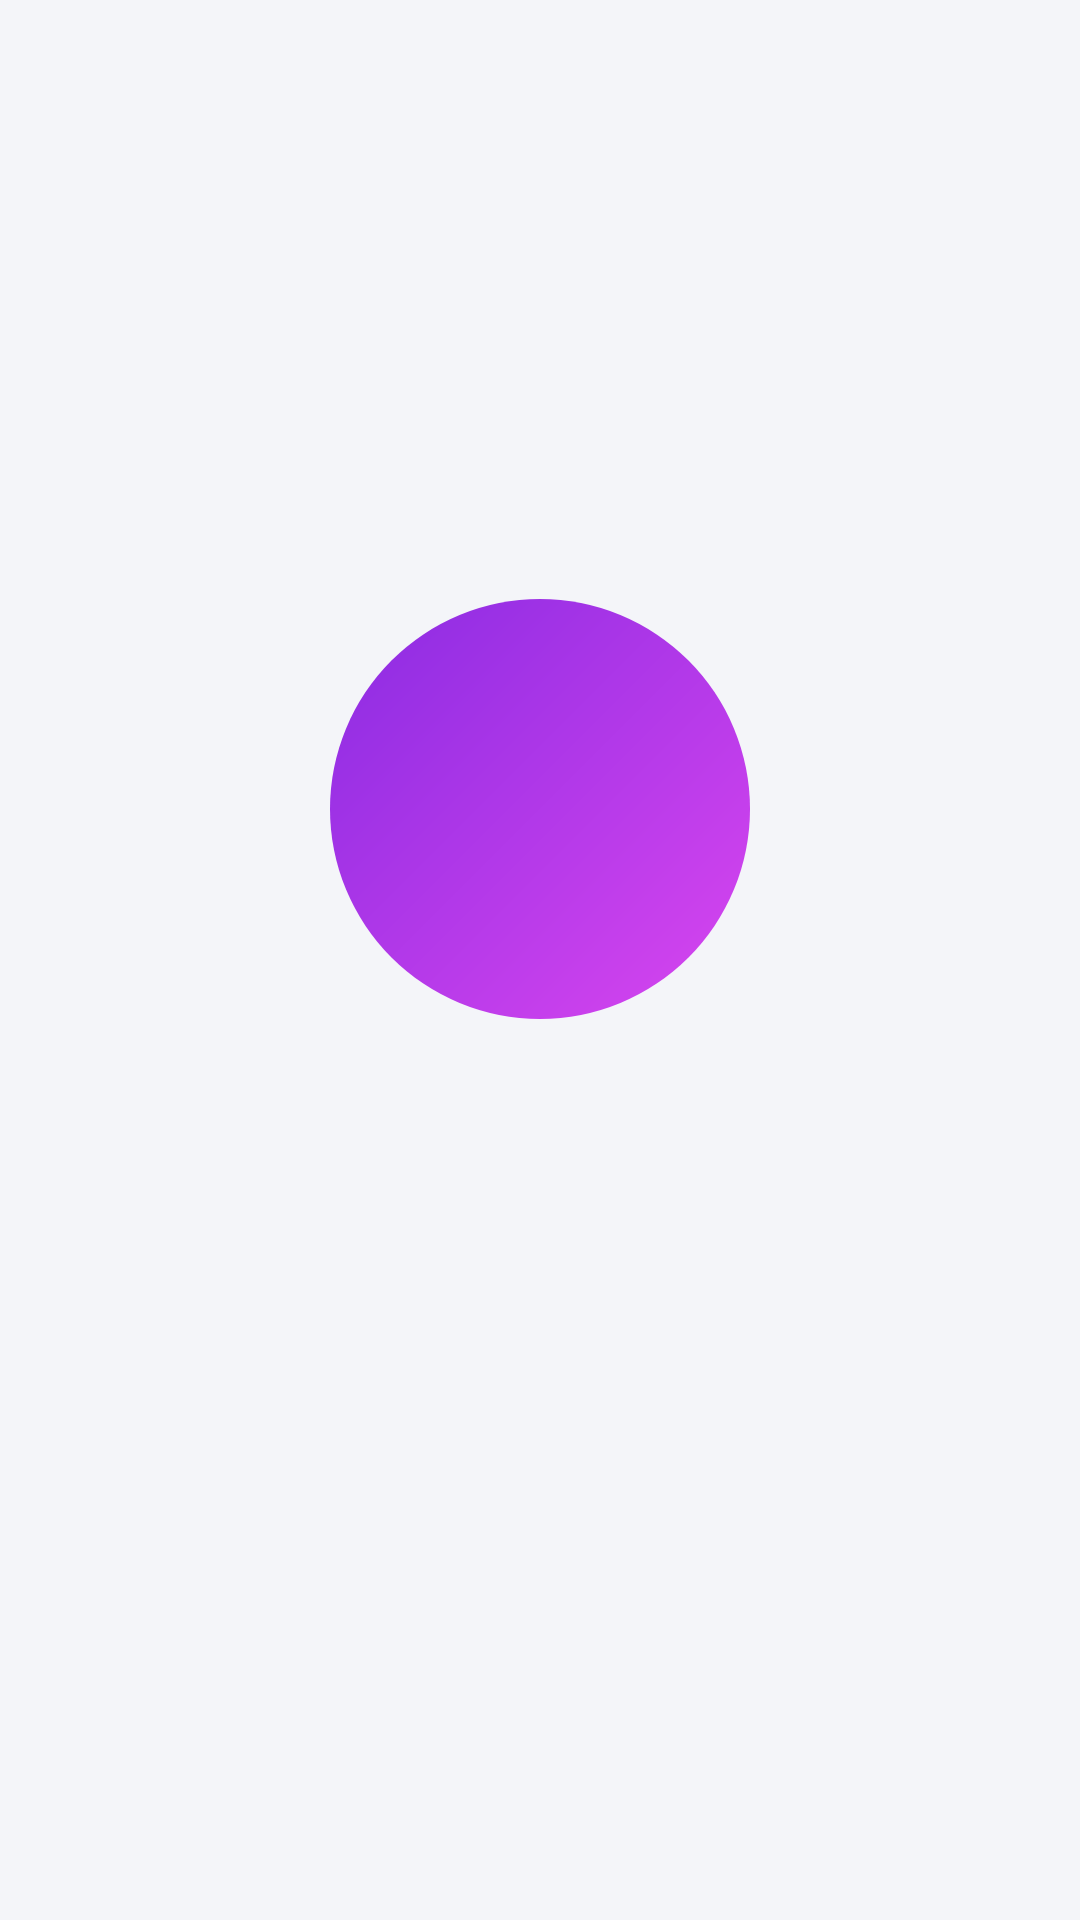

Reconstruct the res/layout file that produces this screen, plus the resources it refers to.
<!-- AndroidManifest.xml: application theme Theme.StyleSwap -->
<!-- res/layout/fragment_onboarding_content.xml -->
<?xml version="1.0" encoding="utf-8"?>
<LinearLayout xmlns:android="http://schemas.android.com/apk/res/android"
    xmlns:app="http://schemas.android.com/apk/res-auto"
    xmlns:tools="http://schemas.android.com/tools"
    android:layout_width="match_parent"
    android:layout_height="match_parent"
    android:gravity="center"
    android:orientation="vertical"
    android:paddingHorizontal="20dp">

    <FrameLayout
        android:layout_width="140dp"
        android:layout_height="140dp"
        android:background="@drawable/bg_capture_gradient">

        <ImageView
            android:id="@+id/ivIcon"
            android:layout_width="64dp"
            android:layout_height="64dp"
            android:layout_gravity="center"
            app:tint="@color/white"
            tools:src="@drawable/ic_checkroom"
            tools:ignore="ContentDescription" />
    </FrameLayout>

    <TextView
        android:id="@+id/tvTitle"
        android:layout_width="wrap_content"
        android:layout_height="wrap_content"
        android:layout_marginTop="36dp"
        android:gravity="center"
        android:textColor="@color/foreground"
        android:textSize="24sp"
        android:textStyle="bold"
        tools:text="Try on with AI" />

    <TextView
        android:id="@+id/tvDesc"
        android:layout_width="match_parent"
        android:layout_height="wrap_content"
        android:layout_marginTop="12dp"
        android:gravity="center"
        android:lineSpacingExtra="4dp"
        android:paddingHorizontal="20dp"
        android:textColor="@color/muted_foreground"
        android:textSize="15sp"
        tools:text="Wear any outfit with just a single photo of yourself." />

</LinearLayout>
<!-- resources referenced by this layout -->
<resources>
  <color name="foreground">#2D2D3A</color>
  <color name="muted_foreground">#757784</color>
  <color name="white">#FFFFFF</color>
  <!-- drawable bg_capture_gradient (drawable) -->
  <?xml version="1.0" encoding="utf-8"?>
  <shape xmlns:android="http://schemas.android.com/apk/res/android"
      android:shape="oval">
      <gradient
          android:angle="315"
          android:startColor="@color/primary"
          android:endColor="@color/secondary" />
  </shape>
  <!-- drawable ic_checkroom (drawable) -->
  <vector xmlns:android="http://schemas.android.com/apk/res/android"
      android:width="24dp"
      android:height="24dp"
      android:viewportWidth="24"
      android:viewportHeight="24"
      android:tint="@color/white">
      <path
          android:fillColor="@android:color/white"
          android:pathData="M21.6,18.2L13,11.75v-0.91c1.65,-0.49 2.8,-2.17 2.43,-4.05c-0.26,-1.31 -1.3,-2.4 -2.61,-2.7C10.54,3.57 8.5,5.3 8.5,7.5h2c0,-0.83 0.67,-1.5 1.5,-1.5s1.5,0.67 1.5,1.5c0,0.84 -0.69,1.52 -1.53,1.5c-0.54,-0.01 -0.97,0.45 -0.97,0.99v1.76L2.4,18.2C1.63,18.78 2.04,20 3,20h18C21.96,20 22.37,18.78 21.6,18.2zM6,18l6,-4.5l6,4.5H6z" />
  </vector>
  <style name="Theme.StyleSwap" parent="Theme.Material3.DayNight.NoActionBar">
          <item name="colorPrimary">@color/primary</item>
          <item name="colorPrimaryDark">@color/background</item>
          <item name="colorAccent">@color/accent</item>
          <item name="android:colorBackground">@color/background</item>
          <item name="android:windowBackground">@color/background</item>
          <item name="android:statusBarColor">@color/background</item>
          <item name="android:navigationBarColor">@color/background</item>
          <item name="android:windowLightStatusBar">true</item>
          <item name="android:fontFamily">sans-serif</item>
      </style>
  <color name="primary">#8A2BE2</color>
  <color name="secondary">#D946EF</color>
  <color name="background">#F4F5F9</color>
  <color name="accent">#38BDF8</color>
</resources>
